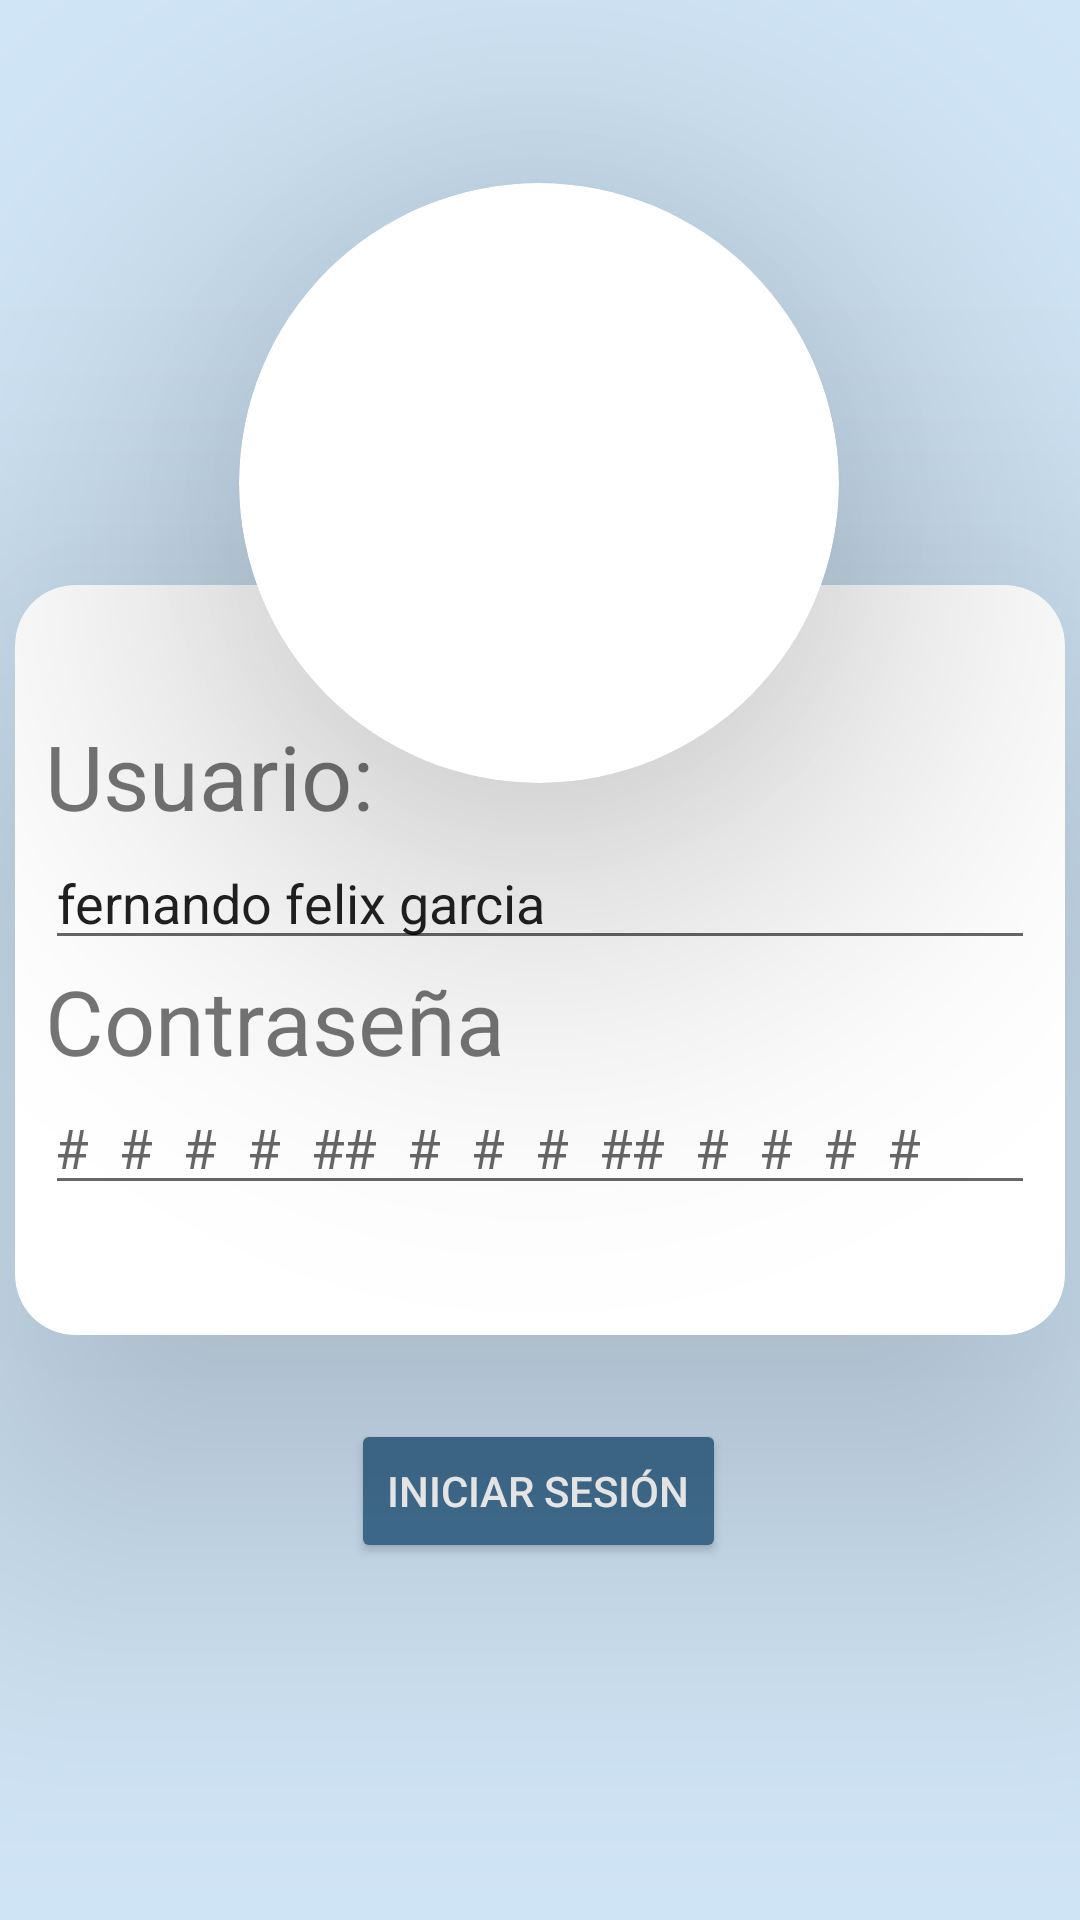

Reconstruct the res/layout file that produces this screen, plus the resources it refers to.
<!-- AndroidManifest.xml: activity theme Theme.AppCompat.Light.NoActionBar -->
<!-- res/layout/activity_main.xml -->
<?xml version="1.0" encoding="utf-8"?>
<android.support.constraint.ConstraintLayout xmlns:android="http://schemas.android.com/apk/res/android"
    xmlns:app="http://schemas.android.com/apk/res-auto"
    xmlns:tools="http://schemas.android.com/tools"
    android:layout_width="match_parent"
    android:layout_height="match_parent"
    android:background="#D0E5F6"
    tools:context=".MainActivity">

    <android.support.v7.widget.CardView
        android:layout_width="200dp"
        android:layout_height="200dp"
        android:layout_marginBottom="184dp"
        app:cardCornerRadius="100dp"
        app:cardElevation="71.1dp"
        app:layout_constraintBottom_toBottomOf="@+id/containerView"
        app:layout_constraintEnd_toEndOf="parent"
        app:layout_constraintHorizontal_bias="0.497"
        app:layout_constraintStart_toStartOf="parent" >

        <android.support.constraint.ConstraintLayout
            android:layout_width="match_parent"
            android:layout_height="match_parent">

            <ImageView
                android:id="@+id/imageView3"
                android:layout_width="376dp"
                android:layout_height="300dp"
                app:layout_constraintBottom_toBottomOf="parent"
                app:layout_constraintEnd_toEndOf="parent"
                app:layout_constraintStart_toStartOf="parent"
                app:layout_constraintTop_toTopOf="parent"
                app:srcCompat="@drawable/steve" />
        </android.support.constraint.ConstraintLayout>
    </android.support.v7.widget.CardView>

    <android.support.v7.widget.CardView
        android:id="@+id/containerView"
        android:layout_width="350dp"
        android:layout_height="250dp"
        app:cardCornerRadius="20dp"
        app:cardElevation="71dp"
        app:layout_constraintBottom_toBottomOf="parent"
        app:layout_constraintEnd_toEndOf="parent"
        app:layout_constraintStart_toStartOf="parent"
        app:layout_constraintTop_toTopOf="parent">

        <android.support.constraint.ConstraintLayout
            android:layout_width="match_parent"
            android:layout_height="match_parent">

            <LinearLayout
                android:layout_width="match_parent"
                android:layout_height="wrap_content"
                android:layout_marginStart="10dp"
                android:layout_marginEnd="10dp"
                android:orientation="vertical"
                app:layout_constraintBottom_toBottomOf="parent"
                app:layout_constraintEnd_toEndOf="parent"
                app:layout_constraintStart_toStartOf="parent"
                app:layout_constraintTop_toTopOf="parent">

                <TextView
                    android:id="@+id/textView4"
                    android:layout_width="match_parent"
                    android:layout_height="wrap_content"
                    android:text="Usuario:"
                    android:textSize="30dp"
                    app:layout_constraintBottom_toBottomOf="parent"
                    app:layout_constraintEnd_toEndOf="parent"
                    app:layout_constraintHorizontal_bias="0.066"
                    app:layout_constraintStart_toStartOf="parent"
                    app:layout_constraintTop_toTopOf="parent"
                    app:layout_constraintVertical_bias="0.451" />

                <EditText
                    android:id="@+id/editTextTextPersonName2"
                    android:layout_width="match_parent"
                    android:layout_height="wrap_content"
                    android:ems="10"
                    android:hint="introduzca un usuario"
                    android:inputType="textPersonName"
                    android:text="fernando felix garcia" />

                <TextView
                    android:id="@+id/textView2"
                    android:layout_width="wrap_content"
                    android:layout_height="wrap_content"
                    android:text="Contraseña"
                    android:textSize="30dp"
                    app:layout_constraintBottom_toBottomOf="parent"
                    app:layout_constraintEnd_toEndOf="parent"
                    app:layout_constraintHorizontal_bias="0.066"
                    app:layout_constraintStart_toStartOf="parent"
                    app:layout_constraintTop_toTopOf="parent"
                    app:layout_constraintVertical_bias="0.451" />

                <EditText
                    android:id="@+id/editTextTextPassword2"
                    android:layout_width="match_parent"
                    android:layout_height="wrap_content"
                    android:ems="10"
                    android:hint="# # # # ## # # # ## # # # #"
                    android:inputType="textPassword" />
            </LinearLayout>
        </android.support.constraint.ConstraintLayout>

    </android.support.v7.widget.CardView>

    <Button
        android:id="@+id/loginBtn"
        android:layout_width="wrap_content"
        android:layout_height="wrap_content"
        android:layout_marginTop="28dp"
        android:autoText="false"
        android:backgroundTint="#437195"
        android:text="iniciar Sesión"
        android:textColor="#FFFFFF"
        app:layout_constraintBottom_toBottomOf="parent"
        app:layout_constraintEnd_toEndOf="parent"
        app:layout_constraintHorizontal_bias="0.498"
        app:layout_constraintStart_toStartOf="parent"
        app:layout_constraintTop_toBottomOf="@+id/containerView"

        app:layout_constraintVertical_bias="0.0" />

</android.support.constraint.ConstraintLayout>
<!-- resources referenced by this layout -->
<resources>
  <!-- drawable steve: png bitmap (drawable, 638505 bytes) -->
</resources>
